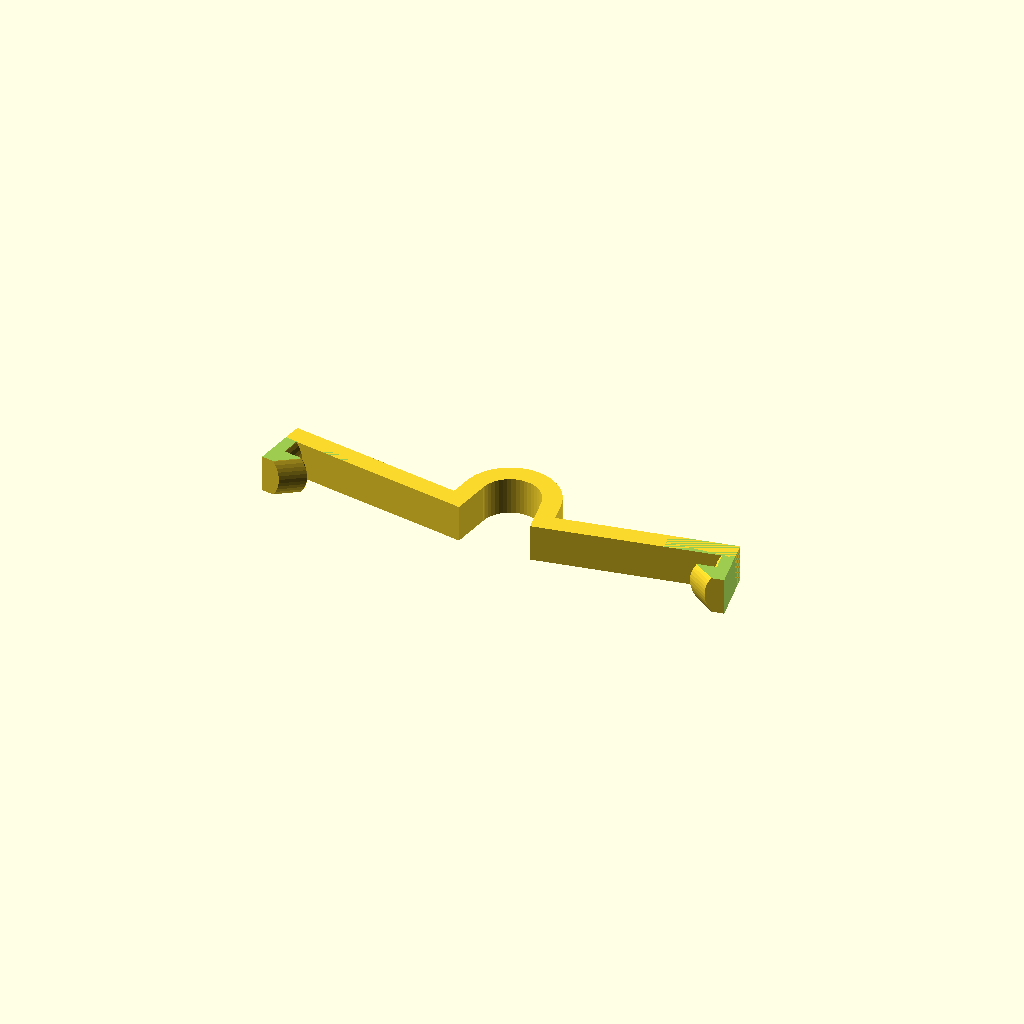
Cell 1: the model at its default parameters.
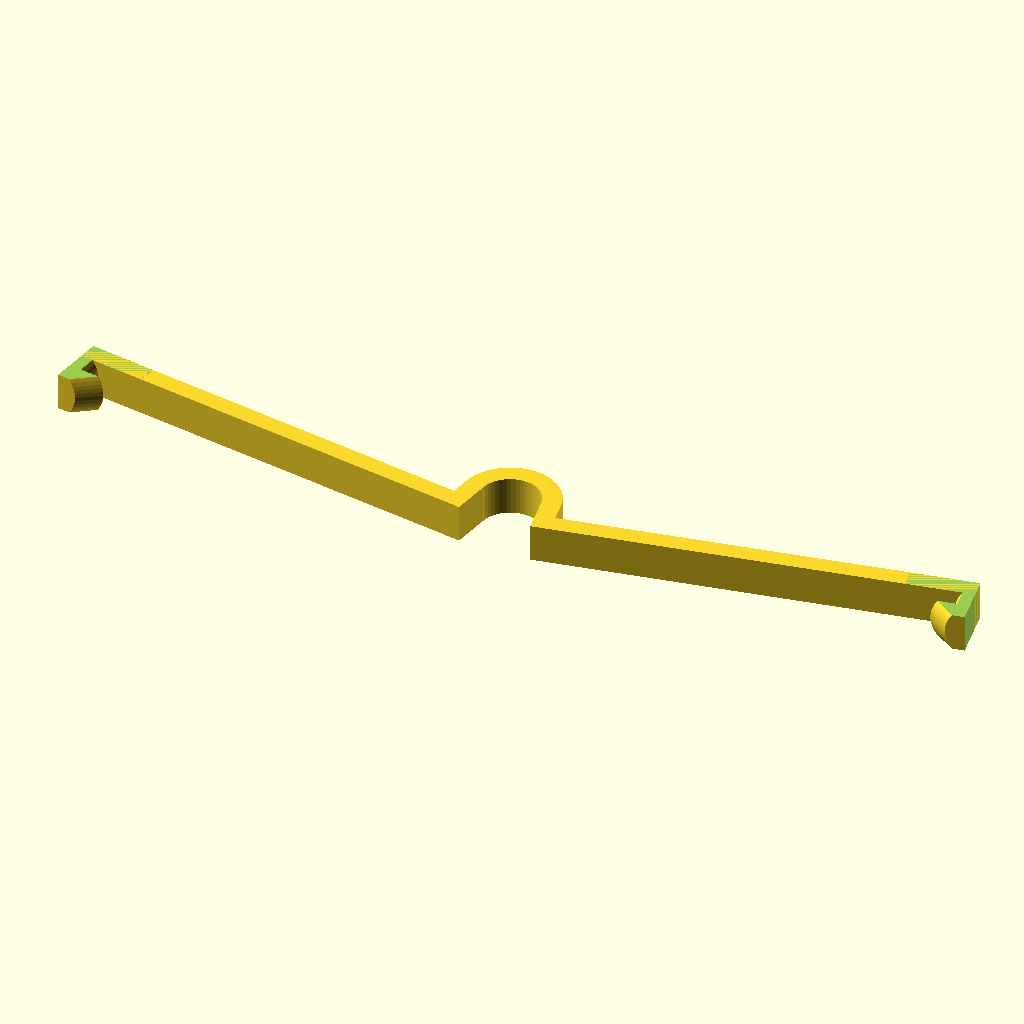
Cell 2 — hole_spacing set to 48.8, the other parameters unchanged.
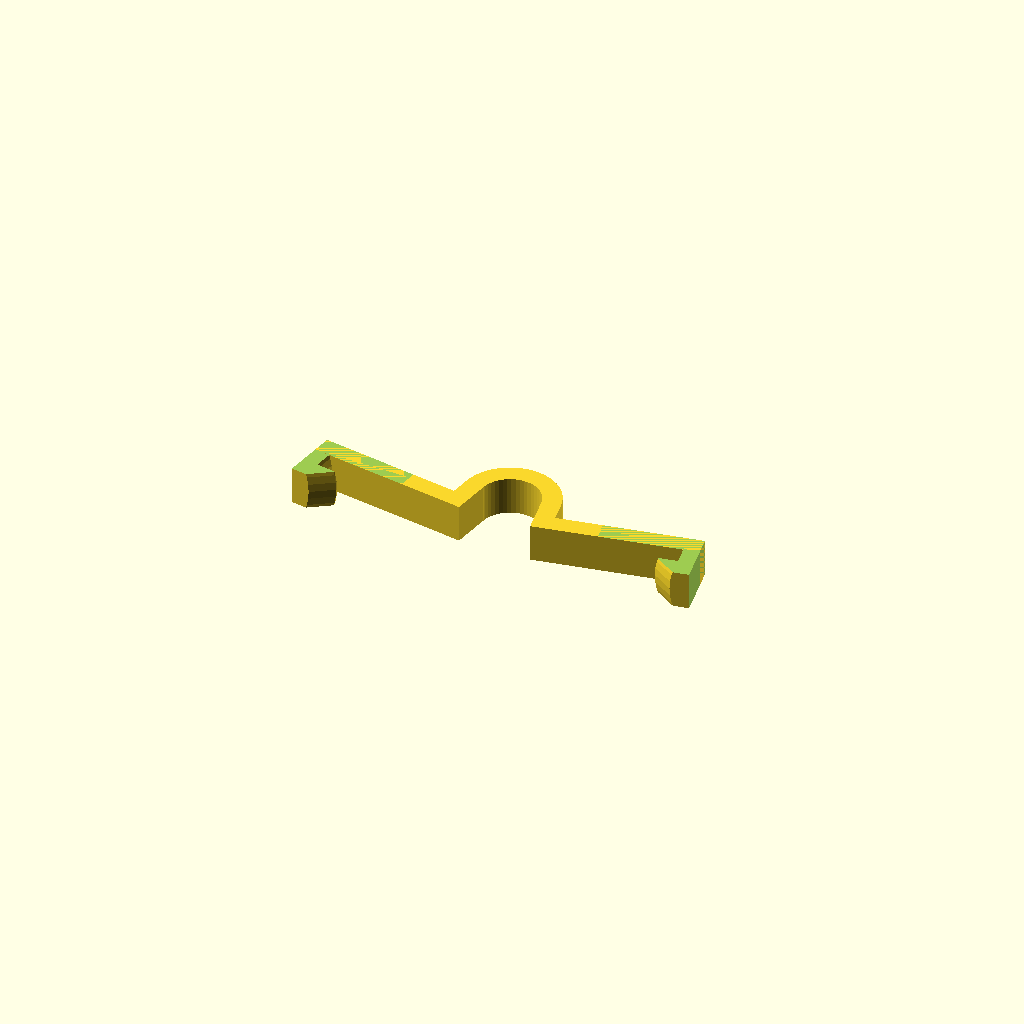
Cell 3 — hole_diameter set to 12.7, the other parameters unchanged.
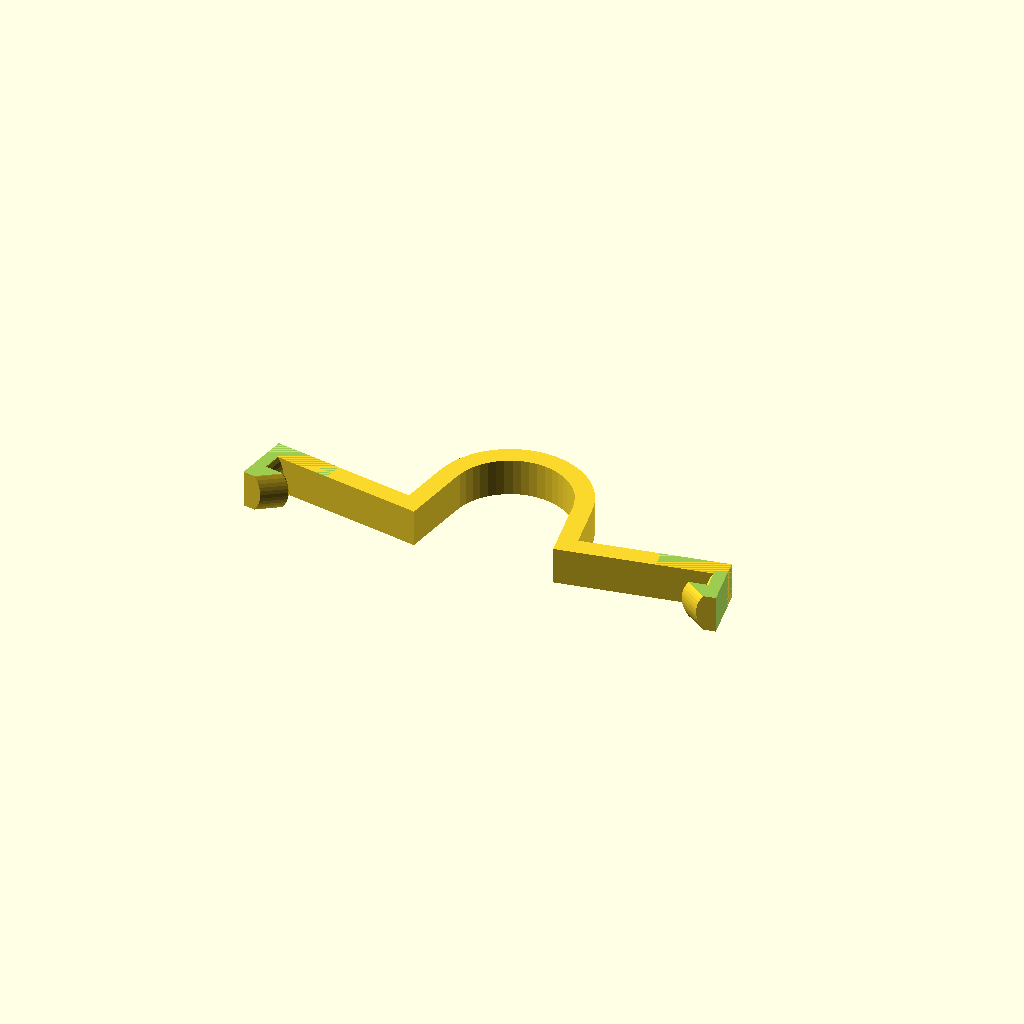
Cell 4: hook_diameter = 12.7 (everything else at default).
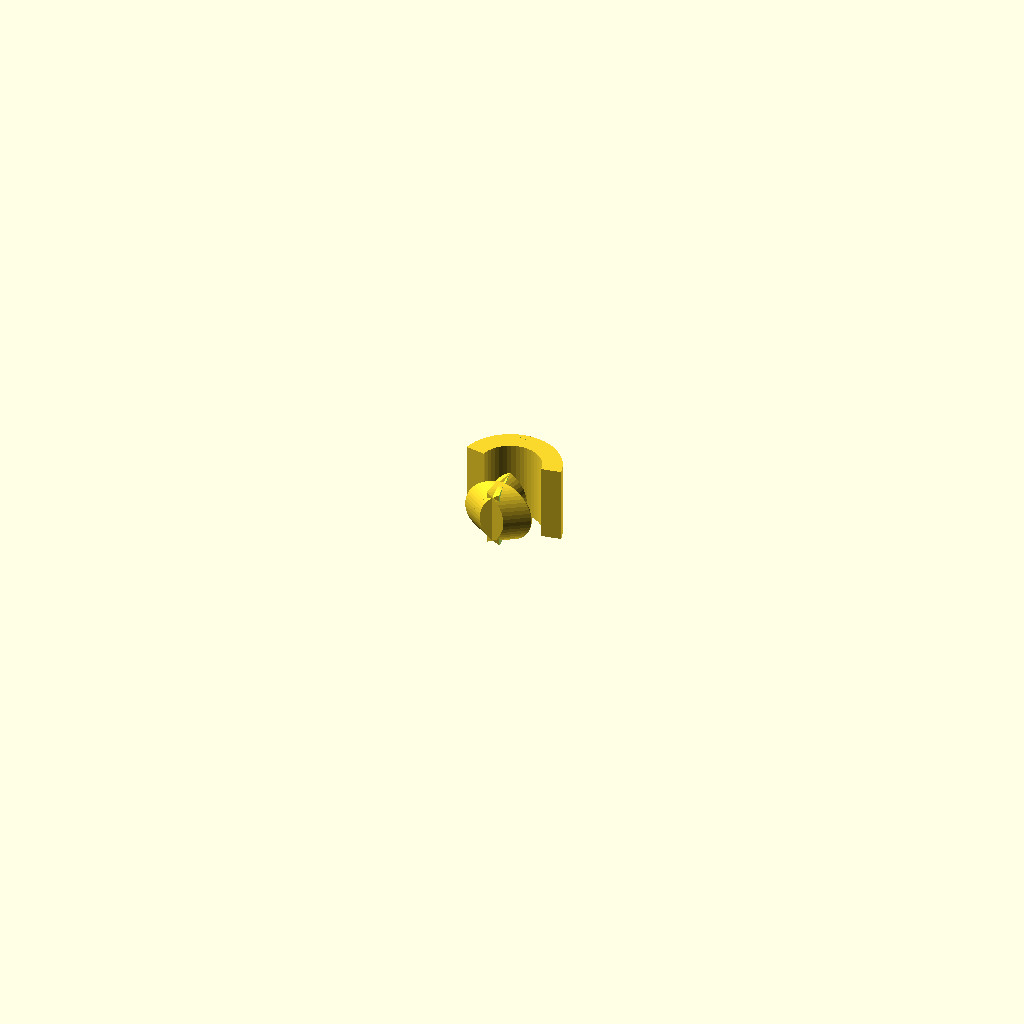
Cell 5: the same model with clip_width = 8.
One fixed orthographic camera (rotation 55°, 0°, 25°; colour scheme Cornfield) for every cell.
The OpenSCAD source (inputs/thingiverse/files/thing-2883941/files/customizable-pegboard-clip.scad):
//
// Customizer UI
//

// (mm) distance between nearby pegboard's holes
hole_spacing = 24.4;
L = hole_spacing;

// (mm) diameter of a pegboard's hole
hole_diameter = 6.35;
D = hole_diameter;

// (mm) diameter of a pegboard's hook
hook_diameter = 6.35;
d = hook_diameter;

// (mm) width of the clip; must be smaller than the diameter of a pegboard's hole
clip_width = 4;
W = clip_width;

// 0-90; pick smaller values for more rigid plastic
spring_angle = 10;
a = spring_angle;

// (mm) extra space to allow for the spring action
spring_space = 1;
x = spring_space;

// (mm) thickness of the clip's round part
bend_thickness = 2;
w = bend_thickness;

// (mm) thickness of the clip's long parts
leg_thickness = 2;
v = leg_thickness;

// (mm) thickness of the clip's hook
hook_thickness = 2;
u = hook_thickness;

// (mm) size of the clip's hook; must be larger than the pegboard's thickness
clip_hook_size = 2;
h = clip_hook_size;

// (mm) size of the notch on the clip's hook
clip_hook_notch = 2;
n = clip_hook_notch;

// number of round part's fragments; more is smoother, but slower
bend_fragments = 48; // [24, 32, 48, 72, 96]
$fn = bend_fragments;

//
// Convenience variables
//

m = D/100;
R = D/2;
r = d/2;
s = r + w;
y = (D - sqrt(D*D - W*W))/2;
l = L - r - R + y;

//
// Scene
//

union()
{
    ClipLeg();

    ClipBend();

    mirror([1, 0, 0])
    ClipLeg();
}

//
// Parts of the clip
//

module ClipLeg()
{
    rotate([0, 0, a])
    union()
    {
        // Straight part
        linear_extrude(height = W)
        translate([r, -(r + x)])
        polygon([
            [0, 0],
            [l + u, 0],
            [l + u, v],
            [w, v],
            [w, r + x + m],
            [0, r + x + m]
        ]);

        // Hook
        translate([r + l + u, -(r + x), 0])
        translate([R - (n + u), -h, W/2])
        rotate([90, 0, 0])
        difference()
        {
            union()
            {
                hull()
                {
                    union()
                    {
                        cylinder(h = m, d = D);

                        translate([R + u - m, 0, u/2])
                        cube([m, D, u], center = true);
                    }

                    translate([u, 0, u - m])
                    cylinder(h = m, d = D);
                }

                translate([n, 0, -(h + m)])
                cylinder(h = m + h + m, d = D);
            }

            translate([n + u + R, 0, 0])
            cube(2*D, center = true);

            translate([0, D + W/2, 0])
            cube(2*D, center = true);

            translate([0, -(D + W/2), 0])
            cube(2*D, center = true);
        }
    }
}

module ClipBend()
{
    mask = [
        [s, 0],
        [s, -s],
        [-s, -s],
        [-s, 0]
    ];

    linear_extrude(height = W)
    difference()
    {
        circle(r = s);

        circle(r = r);

        rotate([0, 0, a])
        polygon(mask);

        rotate([0, 0, -a])
        polygon(mask);
    }
}
Parameter table extracted from the source (name, type, default, range or options):
hole_spacing: number, default 24.4
hole_diameter: number, default 6.35
hook_diameter: number, default 6.35
clip_width: number, default 4
spring_angle: number, default 10
spring_space: number, default 1
bend_thickness: number, default 2
leg_thickness: number, default 2
hook_thickness: number, default 2
clip_hook_size: number, default 2
clip_hook_notch: number, default 2
bend_fragments: number, default 48, options 24, 32, 48, 72, 96
